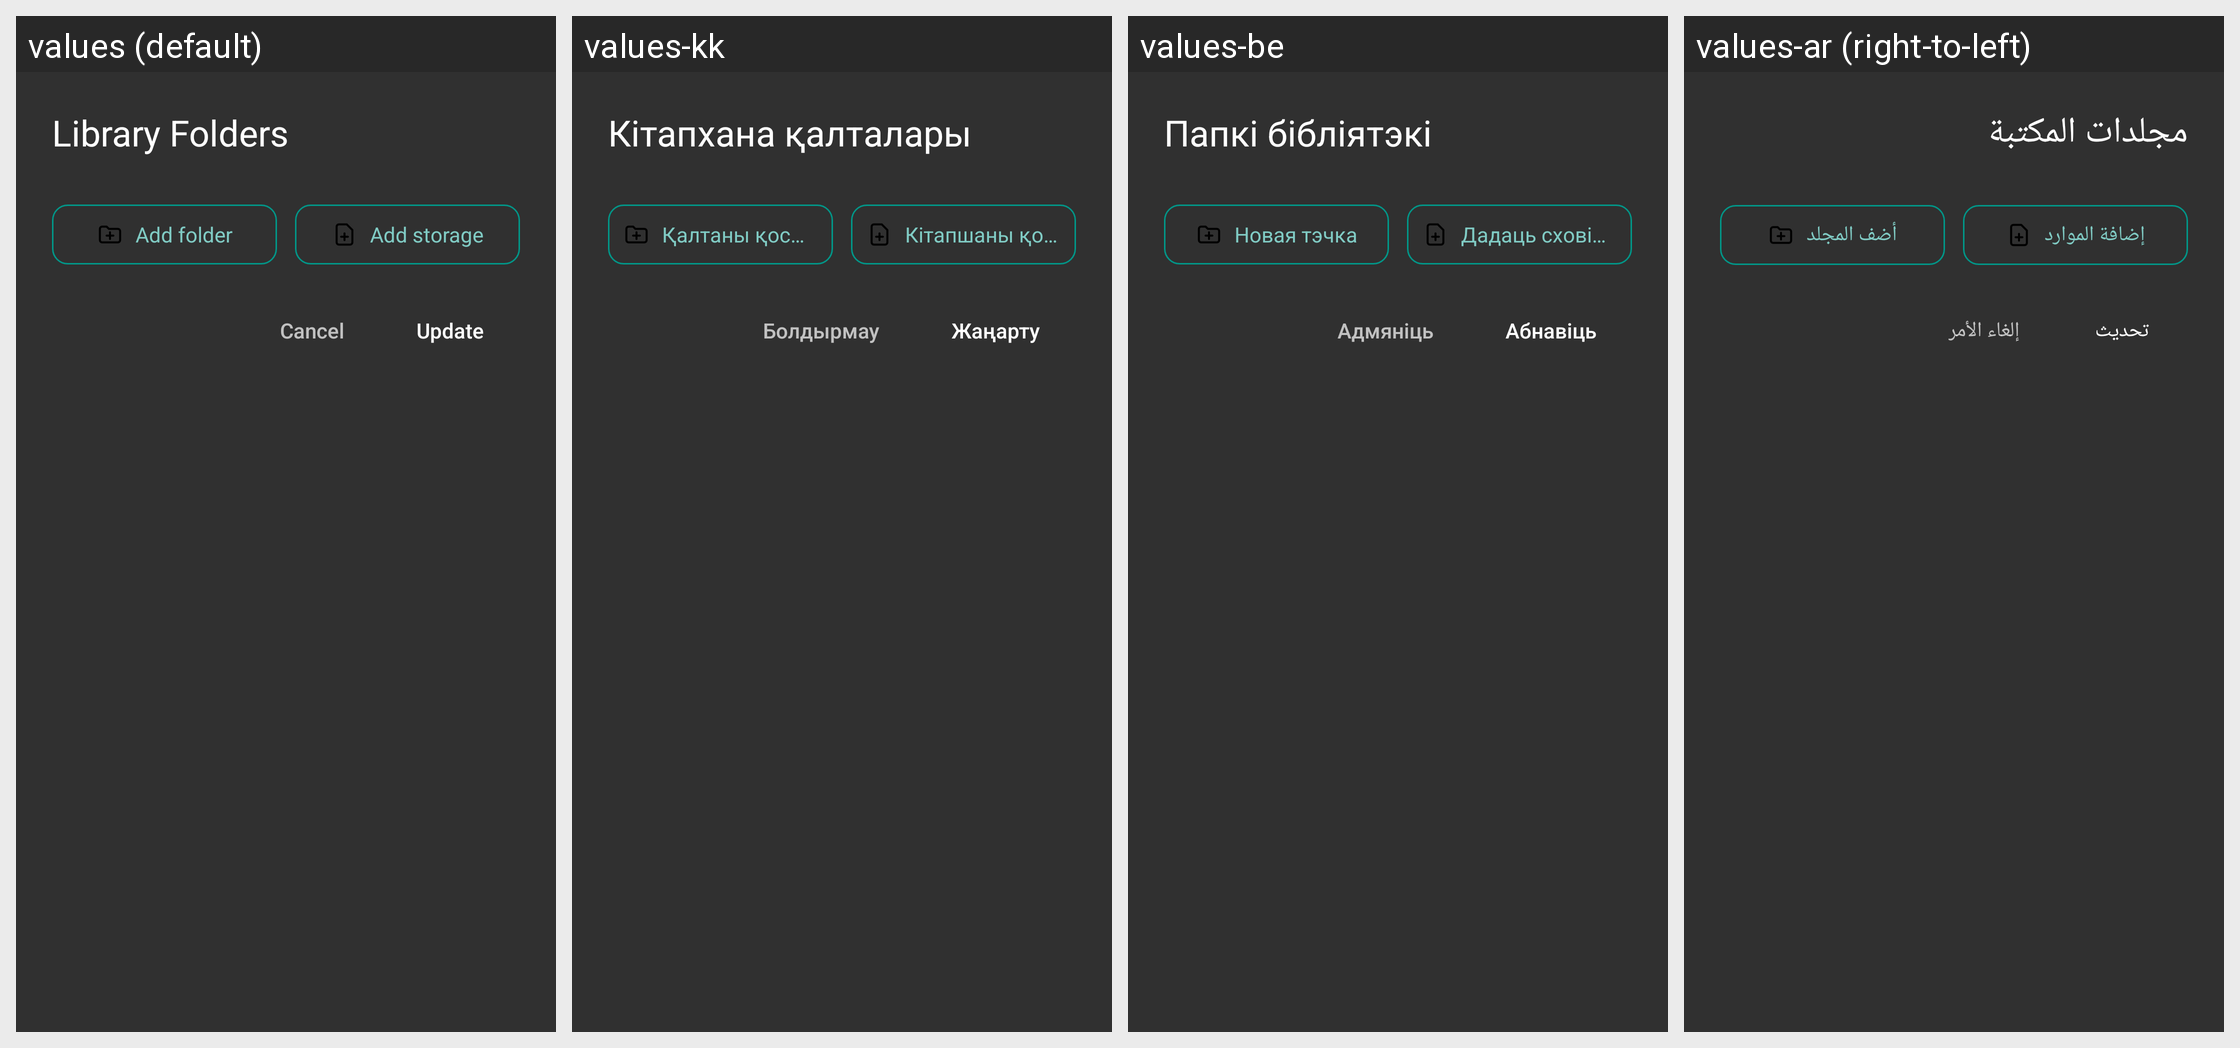

This grid shows one Android layout under several languages. Give, for every string resource on the screen, its name, the default text and each shown locale's text.
Android screen res/layout/dialog_library_folders.xml rendered under 4 locales, left to right: values (default), values-kk, values-be, values-ar (right-to-left). Device: Nexus 5 (rendered at 1080×1920; each locale shown at half size, 540×960, under a caption strip naming it); theme StyledIndicatorsBlack.
Other locales in the repository, not shown: values-bg, values-ca, values-cs, values-de, values-el, values-es, values-eu, values-fa, values-fi, values-fr, values-ga, values-gl, values-he, values-hi, values-hu, values-id, values-it, values-iw, values-ja, values-ko, values-la, values-lt, values-ml, values-nl, values-no, values-pl, values-pt, values-ro, values-ru, values-sc, values-sk, values-sv, values-sw, values-ta, values-th, values-tr, values-uk, values-vi, values-zh-rCN, values-zh-rTW.
Strings drawn on this screen, with the default value and each locale's value (text and hints the layout hard-codes, and strings that could not be matched under every locale, appear in the picture but are not listed):

library_folders
  values: Library Folders
  values-kk: Кітапхана қалталары
  values-be: Папкі бібліятэкі
  values-ar: مجلدات المكتبة

cancel
  values: Cancel
  values-kk: Болдырмау
  values-be: Адмяніць
  values-ar: إلغاء الأمر

update_library
  values: Update
  values-kk: Жаңарту
  values-be: Абнавіць
  values-ar: تحديث

add_folder
  values: Add folder
  values-kk: Қалтаны қосыңыз
  values-be: Новая тэчка
  values-ar: أضف المجلد

add_resource
  values: Add storage
  values-kk: Кітапшаны қосыңыз
  values-be: Дадаць сховішча
  values-ar: إضافة الموارد
